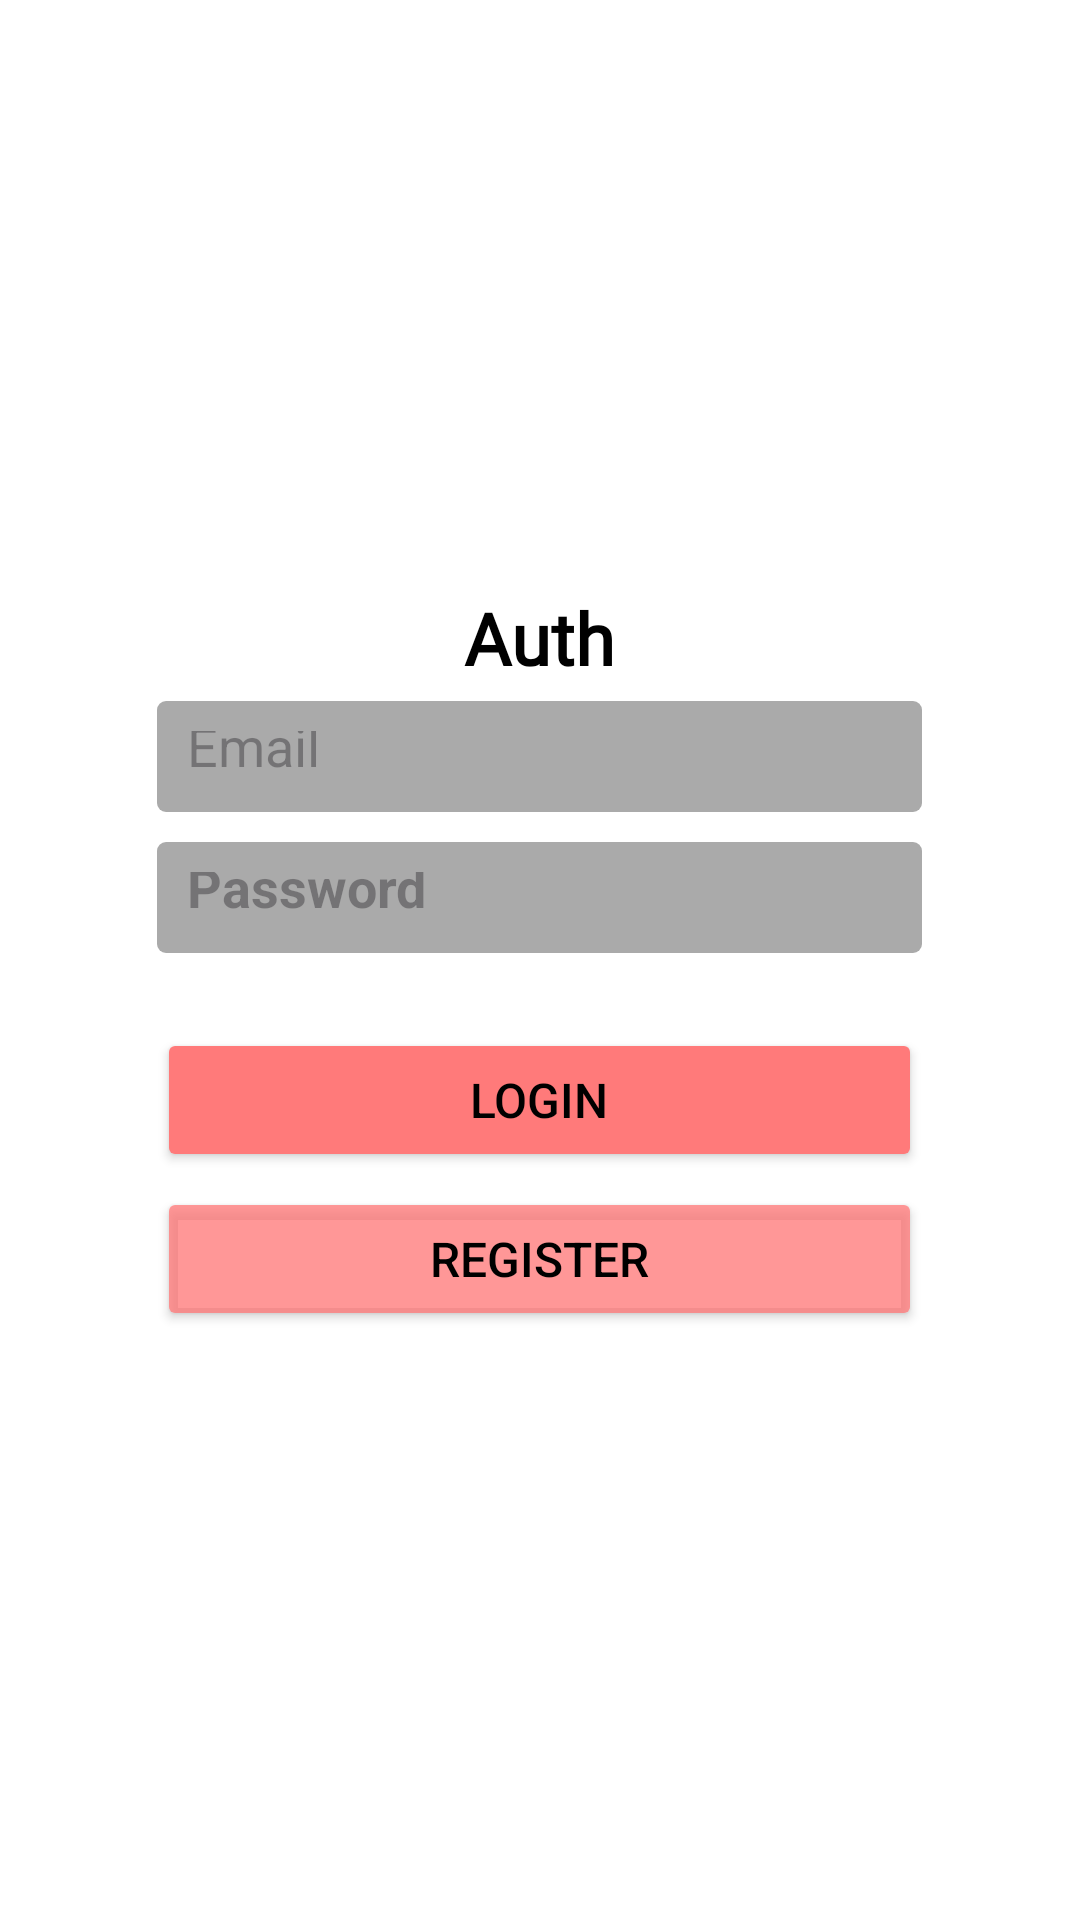

Here is an Android app screen rendered from its layout file. Give the layout XML and the strings, colors and styles it references.
<!-- AndroidManifest.xml: application theme Theme.BrasovAlert -->
<!-- res/layout/fragemnt_loggin.xml -->
<?xml version="1.0" encoding="utf-8"?>
<LinearLayout xmlns:android="http://schemas.android.com/apk/res/android"
    xmlns:app="http://schemas.android.com/apk/res-auto"
    xmlns:tools="http://schemas.android.com/tools"
    android:layout_width="match_parent"
    android:layout_height="match_parent"
    android:gravity="center"
    android:orientation="vertical"
    android:background="@color/white"
    tools:context=".ui.MainActivity">

    <TextView
        android:id="@+id/textView"
        android:layout_width="wrap_content"
        android:layout_height="wrap_content"
        android:textFontWeight="700"
        android:fontFamily="@font/inter_thin"
        android:text="Auth"
        android:layout_centerHorizontal="true"
        android:lineHeight="30dp"
        android:textColor="@color/black"
        android:textSize="24sp" />

    <EditText
        android:id="@+id/etEmail"
        android:layout_width="255dp"
        android:layout_height="37dp"
        android:layout_centerHorizontal="true"
        android:hint="Email"
        android:background="@drawable/textbox"
        android:ems="10"
        android:layout_marginTop="5dp"
        android:padding="10dp"
        android:inputType="textEmailAddress" />

    <EditText
        android:id="@+id/et_password"
        android:layout_width="255dp"
        android:layout_height="37dp"
        android:layout_centerHorizontal="true"
        android:layout_marginTop="10dp"
        android:background="@drawable/textbox"
        android:ems="10"
        android:hint="Password"
        android:inputType="textPassword"
        android:padding="10dp"
        android:textStyle="bold" />

    <Button
        android:id="@+id/bt_login"
        android:layout_width="255dp"
        android:layout_height="wrap_content"
        android:layout_marginTop="25dp"
        android:layout_centerHorizontal="true"
        android:text="Login"
        android:backgroundTint="@color/login"
        android:textColor="@color/black"
        android:textSize="16sp"/>

    <Button
        android:id="@+id/bt_register"
        android:layout_width="255dp"
        android:layout_height="wrap_content"
        android:layout_centerHorizontal="true"
        android:layout_marginTop="5dp"
        android:text="Register"
        android:textColor="@color/black"
        android:backgroundTint="@color/register"
        android:textSize="16sp" />


</LinearLayout>
<!-- resources referenced by this layout -->
<resources>
  <color name="black">#000000</color>
  <color name="login">#FF7A7A</color>
  <color name="register">#C6FF7A7A</color>
  <color name="white">#FFFFFF</color>
  <!-- drawable textbox (drawable) -->
  <?xml version="1.0" encoding="utf-8"?>
  <shape xmlns:android="http://schemas.android.com/apk/res/android" >
  
      <corners
          android:bottomLeftRadius="3dp"
          android:bottomRightRadius="3dp"
          android:radius="3dp"
          />
      <solid
          android:color="@android:color/darker_gray"/>
  
  </shape>
  <style name="Theme.BrasovAlert" parent="Base.Theme.BrasovAlert" />
  <style name="Base.Theme.BrasovAlert" parent="Theme.Material3.DayNight.NoActionBar">
          
          
          <item name="colorPrimary">#FF7A7A</item>
          <item name="colorSecondary">#FF4081</item>
      </style>
</resources>
